Photos from the image-classification dataset "stage_c_classifier" in the GitHub repository chauminh2007/China_chess_cv. Its 14 classes are: black advisor, black cannon, black chariot, black elephant, black horse, black king, black soldier, red advisor, red cannon, red chariot, red elephant, red horse, red king, red soldier.

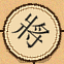
Label: black king

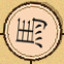
Label: black horse

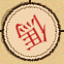
Label: red horse

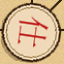
Label: red advisor

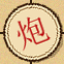
Label: red cannon

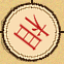
Label: red elephant
